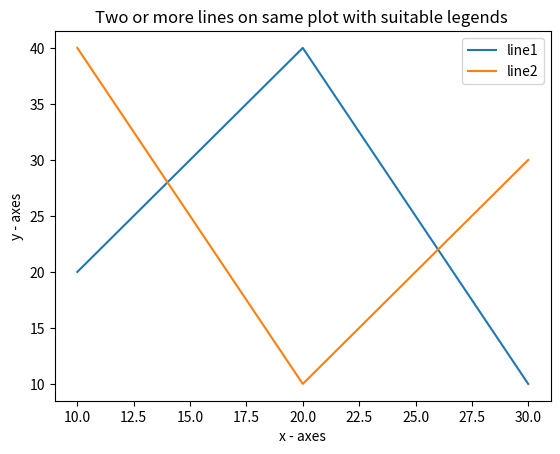

Generate this figure with matplotlib:
import matplotlib.pyplot as plt 

x1 = [10,20,30]
y1 = [20,40,10]

plt.plot(x1,y1,label="line1")

x2 = [10,20,30]
y2 = [40,10,30]

plt.plot(x2,y2,label="line2")

plt.xlabel('x - axes')
plt.ylabel('y - axes')

plt.title('Two or more lines on same plot with suitable legends ')

plt.legend()

plt.show()